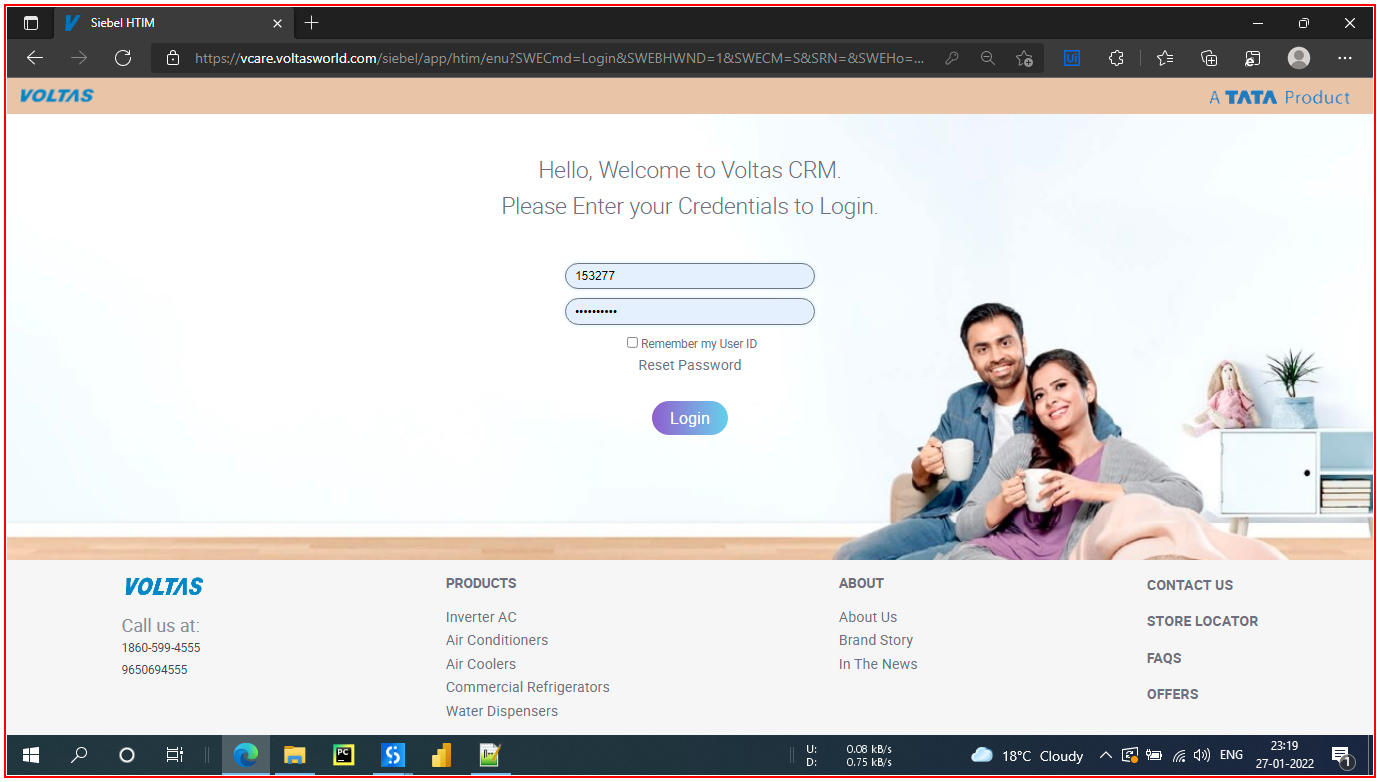
Workflow: login_into_crm_voltas

Step 1: Close Browser ({0}.exe)

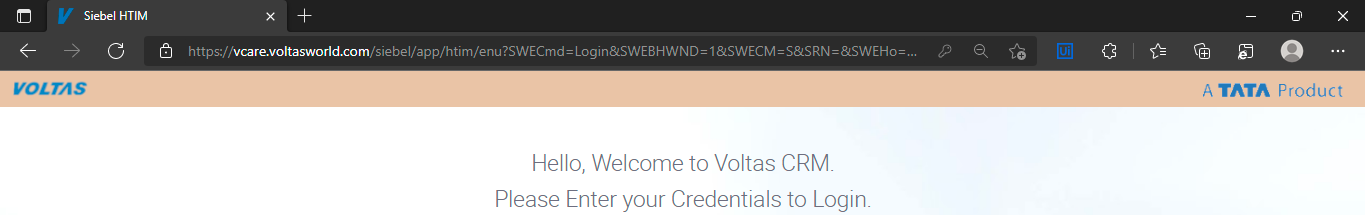
Step 2: Attach Browser in window 'Siebel HTIM' ({0}.exe)